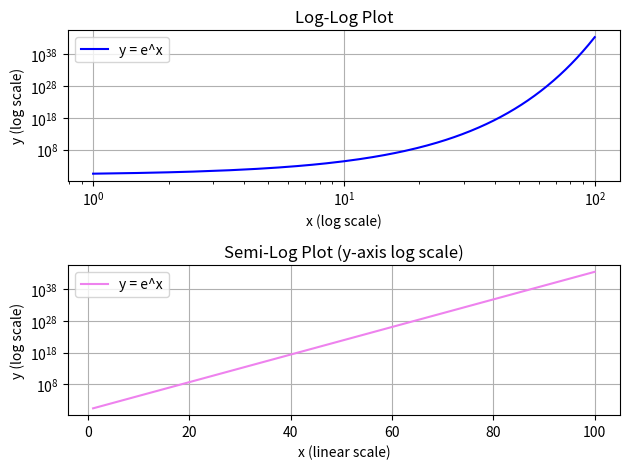

Write the Python code that produced this figure.
import numpy as np
import matplotlib.pyplot as plt

# --- 1. DATA CREATION ---
# x from 1 to 100 with step 0.5
x = np.arange(1, 100.5, 0.5)
y = np.exp(x)

# --- 2. TOP PANEL: Log-Log Plot ---
plt.subplot(2, 1, 1)
plt.loglog(x, y, color='blue', label='y = e^x')
plt.title('Log-Log Plot')
plt.xlabel('x (log scale)')
plt.ylabel('y (log scale)')
plt.grid(True)
plt.legend()

# --- 3. BOTTOM PANEL: Semi-Log Scale for y ---
plt.subplot(2, 1, 2)
plt.semilogy(x, y, color='violet', label='y = e^x')
plt.title('Semi-Log Plot (y-axis log scale)')
plt.xlabel('x (linear scale)')
plt.ylabel('y (log scale)')
plt.grid(True)
plt.legend()

# Display plots
plt.tight_layout()
plt.show()
